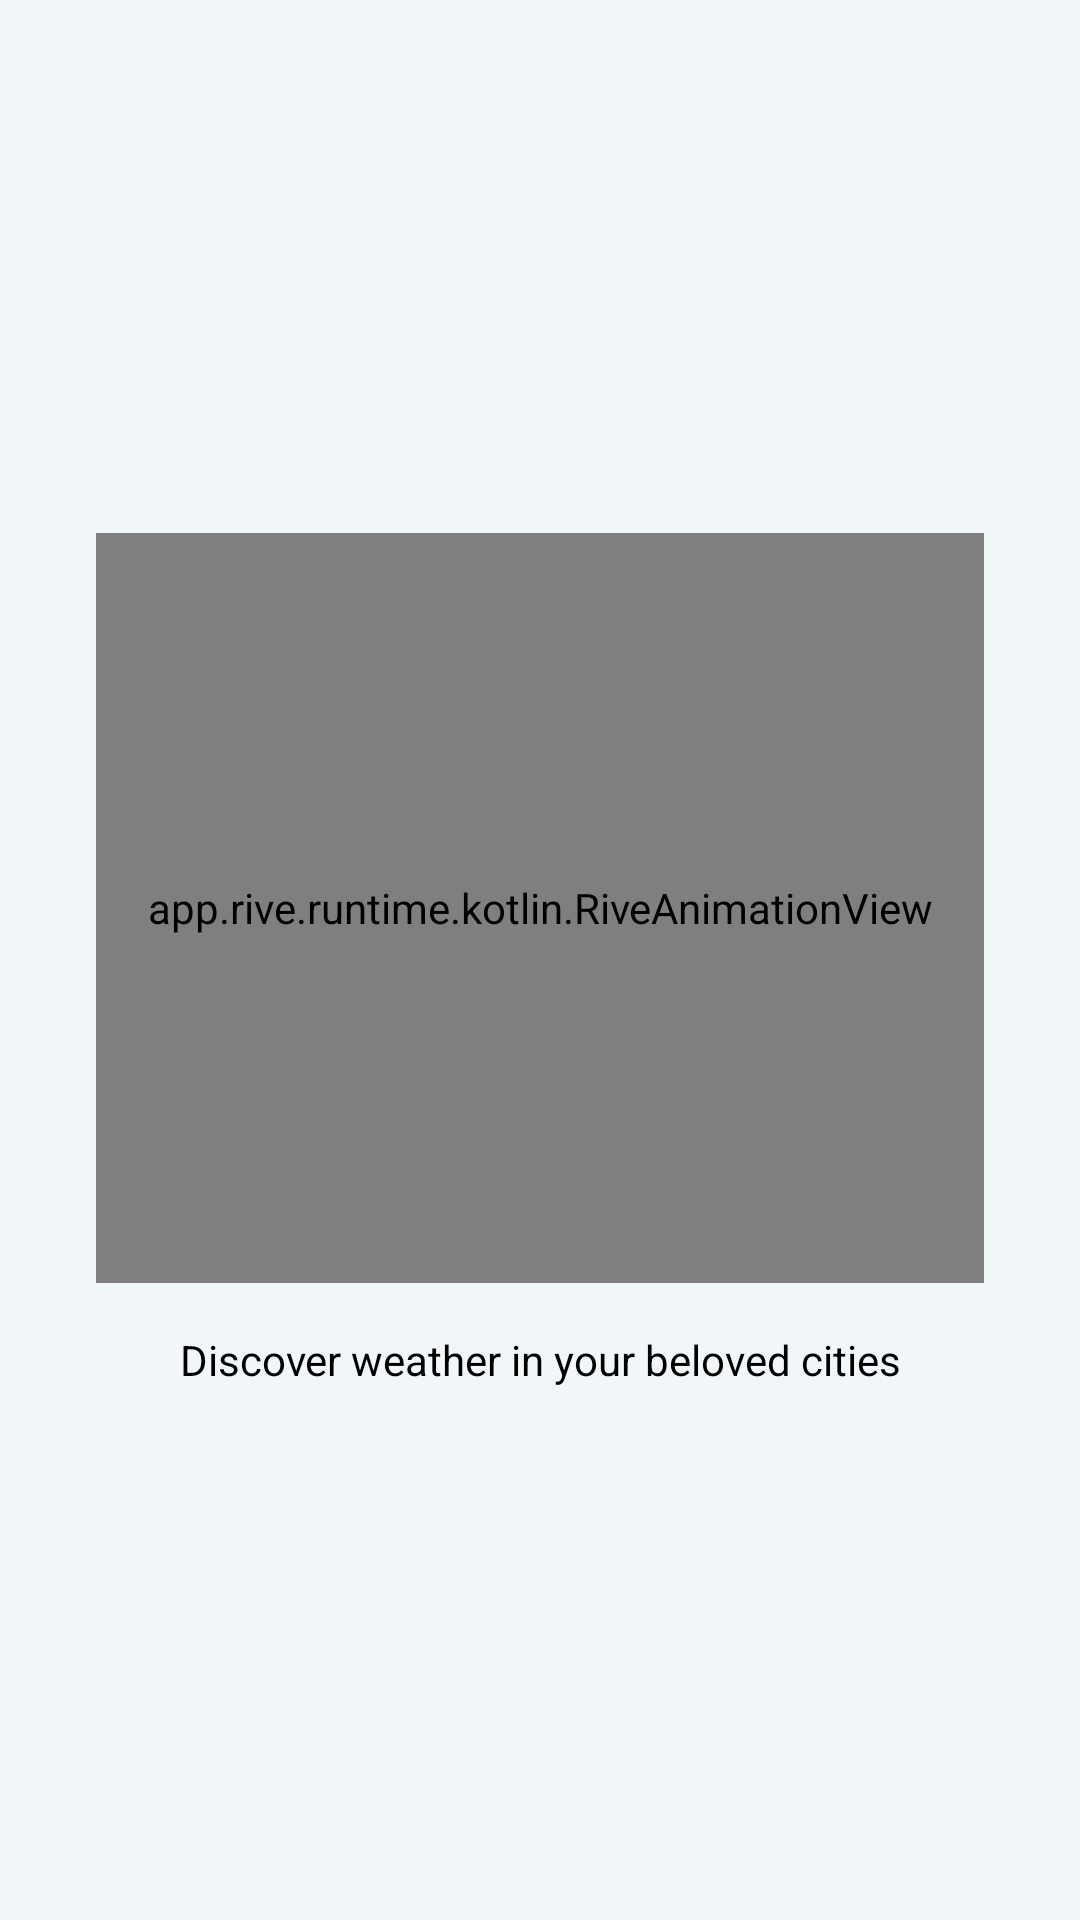

The Android layout XML behind this screen, and the referenced resources:
<!-- AndroidManifest.xml: application theme Theme.Weather -->
<!-- res/layout/dialog_splash.xml -->
<?xml version="1.0" encoding="utf-8"?>
<androidx.constraintlayout.widget.ConstraintLayout xmlns:android="http://schemas.android.com/apk/res/android"
    xmlns:app="http://schemas.android.com/apk/res-auto"
    xmlns:tools="http://schemas.android.com/tools"
    android:layout_width="match_parent"
    android:layout_height="match_parent"
    android:background="#F1F7F9">

    <ImageView
        android:id="@+id/ivClose"
        android:layout_width="44dp"
        android:layout_height="44dp"
        android:layout_margin="20dp"
        android:padding="12dp"
        android:src="@drawable/ic_baseline_close_24"
        app:layout_constraintEnd_toEndOf="parent"
        app:layout_constraintTop_toTopOf="parent"
        tools:ignore="ContentDescription" />

    <app.rive.runtime.kotlin.RiveAnimationView
        android:id="@+id/riveStartup"
        android:layout_width="match_parent"
        android:layout_height="250dp"
        android:layout_marginHorizontal="32dp"
        app:layout_constraintBottom_toTopOf="@id/tvStartupIntro"
        app:layout_constraintEnd_toEndOf="parent"
        app:layout_constraintStart_toStartOf="parent"
        app:layout_constraintTop_toTopOf="parent"
        app:layout_constraintVertical_chainStyle="packed"
        app:riveAutoPlay="true"
        app:riveFit="CONTAIN"
        app:riveLoop="LOOP"
        app:riveResource="@raw/gang" />

    <TextView
        android:id="@+id/tvStartupIntro"
        android:layout_width="wrap_content"
        android:layout_height="wrap_content"
        android:layout_marginTop="16dp"
        android:text="@string/splash_intro"
        android:textColor="@color/black"
        app:layout_constraintBottom_toBottomOf="parent"
        app:layout_constraintEnd_toEndOf="parent"
        app:layout_constraintStart_toStartOf="parent"
        app:layout_constraintTop_toBottomOf="@id/riveStartup" />

</androidx.constraintlayout.widget.ConstraintLayout>
<!-- resources referenced by this layout -->
<resources>
  <color name="black">#FF000000</color>
  <string name="splash_intro">Discover weather in your beloved cities</string>
  <style name="Theme.Weather" parent="Theme.MaterialComponents.Light.NoActionBar">
          
          <item name="colorPrimary">@color/purple_500</item>
          <item name="colorPrimaryVariant">@color/purple_700</item>
          <item name="colorOnPrimary">@color/white</item>
          
          <item name="colorSecondary">@color/teal_200</item>
          <item name="colorSecondaryVariant">@color/teal_700</item>
          <item name="colorOnSecondary">@color/background_default</item>
          
          <item name="android:statusBarColor" tools:targetApi="l">?attr/colorPrimaryVariant</item>
          
      </style>
  <color name="purple_500">#FF6200EE</color>
  <color name="purple_700">#FF3700B3</color>
  <color name="white">#FFFFFFFF</color>
  <color name="teal_200">#FF03DAC5</color>
  <color name="teal_700">#FF018786</color>
  <color name="background_default">#F2F3F4</color>
</resources>
